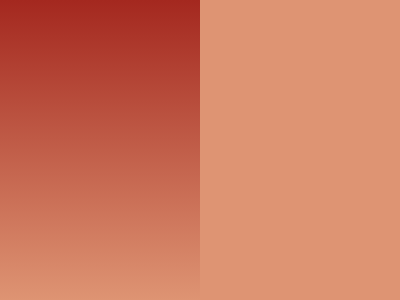

Here is a drawing made with CSS. Write the source that renders it.

<body bgcolor=#DE9473>
<p>
<style>
    *{
        margin:0
    }
    p{
        width:200;
        height:330;
        position:fixed;
        background:linear-gradient(to bottom, #A4281F, #DE9473 91%);
        top:0;
        left:0;
    }
